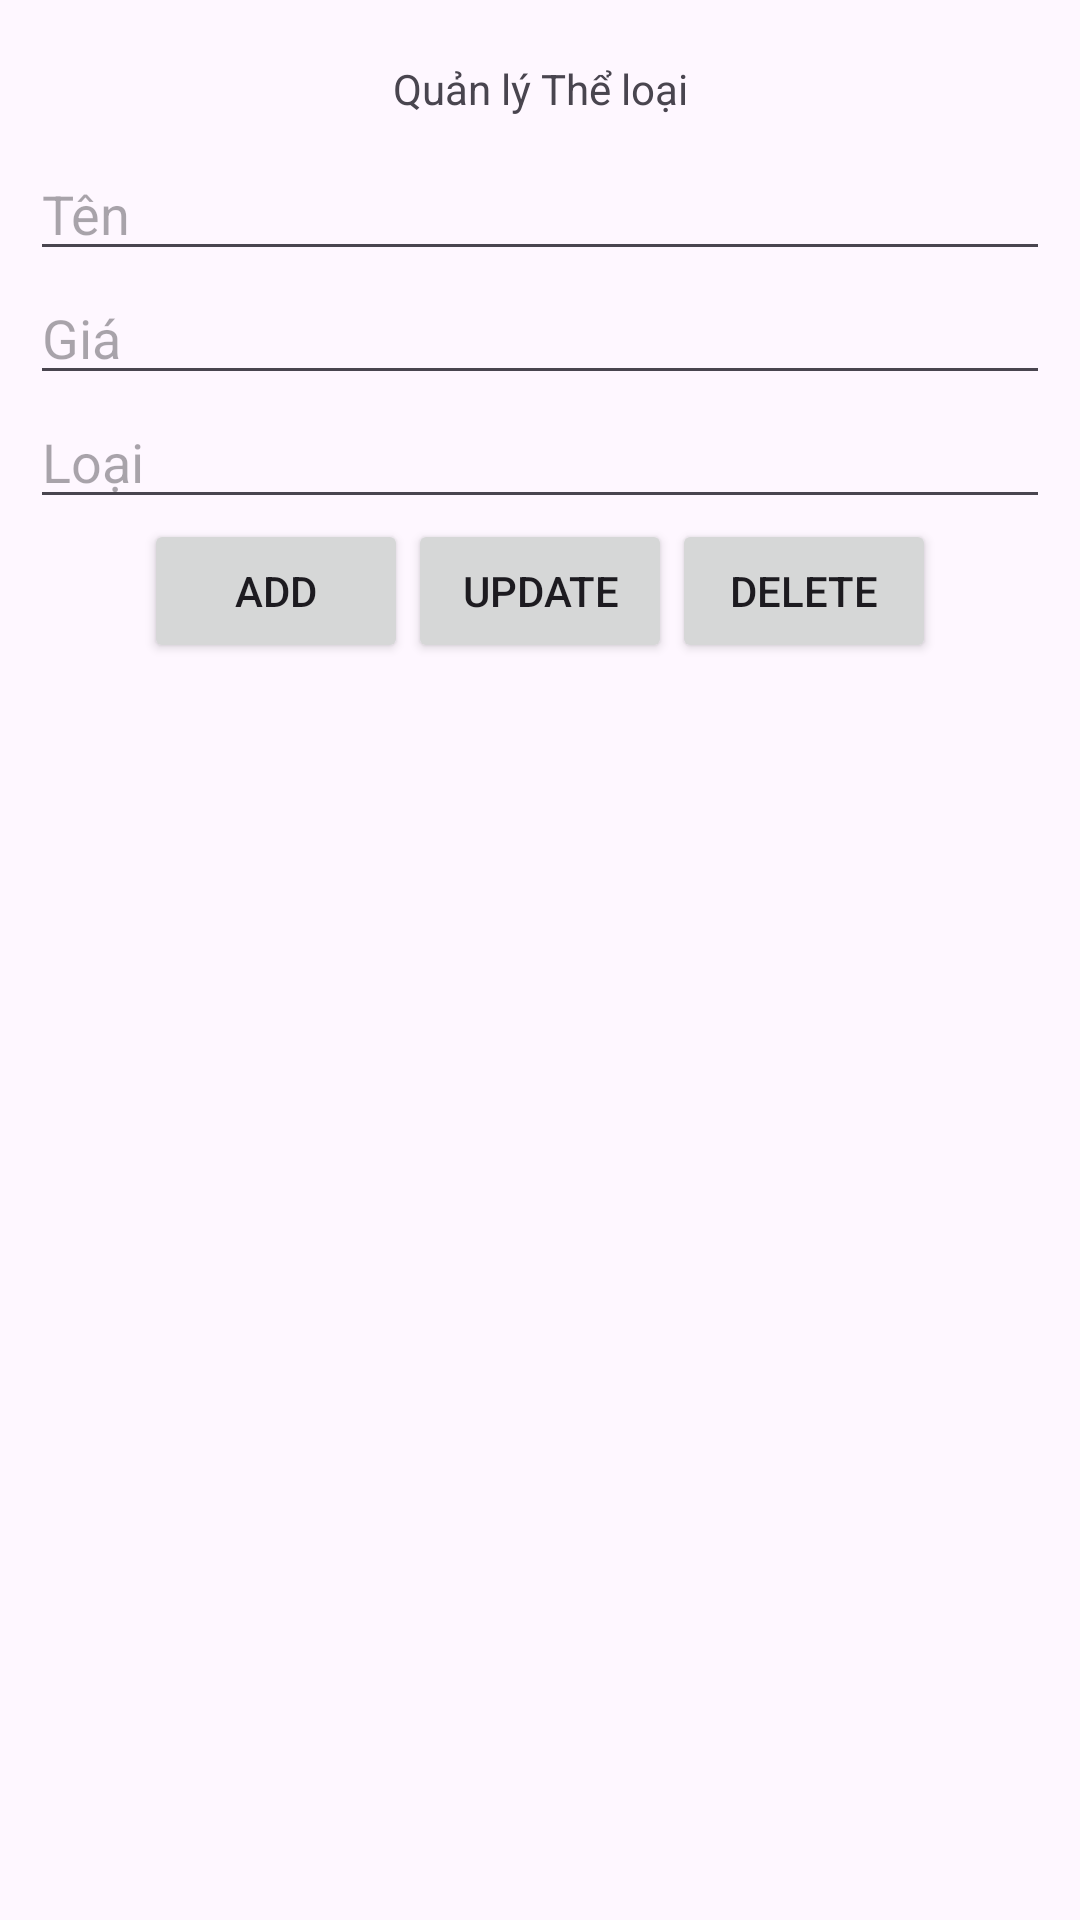

Reconstruct the res/layout file that produces this screen, plus the resources it refers to.
<!-- AndroidManifest.xml: application theme Theme.Lab1_PH37740 -->
<!-- res/layout/activity_category.xml -->
<?xml version="1.0" encoding="utf-8"?>
<LinearLayout xmlns:android="http://schemas.android.com/apk/res/android"
    xmlns:app="http://schemas.android.com/apk/res-auto"
    xmlns:tools="http://schemas.android.com/tools"
    android:id="@+id/main"
    android:layout_width="match_parent"
    android:layout_height="match_parent"
    android:orientation="vertical"
    android:padding="10dp"
    tools:context=".ProductActivity">

    <TextView
        android:layout_width="match_parent"
        android:layout_height="wrap_content"
        android:text="Quản lý Thể loại"
        android:padding="10dp"
        android:gravity="center"
        />
    <EditText
        android:id="@+id/ed_productname"
        android:layout_width="match_parent"
        android:layout_height="wrap_content"
        android:hint="Tên"
        />
    <EditText
        android:id="@+id/ed_productprice"
        android:layout_width="match_parent"
        android:layout_height="wrap_content"
        android:hint="Giá"
        />
    <EditText
        android:id="@+id/ed_id_cat"
        android:layout_width="match_parent"
        android:layout_height="wrap_content"
        android:hint="Loại"
        />
    <LinearLayout
        android:layout_width="match_parent"
        android:layout_height="wrap_content"
        android:orientation="horizontal"
        android:gravity="center"
        >
        <Button
            android:id="@+id/btn_add"
            android:layout_width="wrap_content"
            android:layout_height="wrap_content"
            android:text="Add"/>
        <Button
            android:id="@+id/btn_update"
            android:layout_width="wrap_content"
            android:layout_height="wrap_content"
            android:text="Update"/>
        <Button
            android:id="@+id/btn_delete"
            android:layout_width="wrap_content"
            android:layout_height="wrap_content"
            android:text="Delete"/>
    </LinearLayout>
    <ListView
        android:id="@+id/lv_product"
        android:layout_width="match_parent"
        android:layout_height="0dp"
        android:layout_weight="1"/>

</LinearLayout>
<!-- resources referenced by this layout -->
<resources>
  <style name="Theme.Lab1_PH37740" parent="Base.Theme.Lab1_PH37740" />
  <style name="Base.Theme.Lab1_PH37740" parent="Theme.Material3.DayNight.NoActionBar">
          
          
      </style>
</resources>
